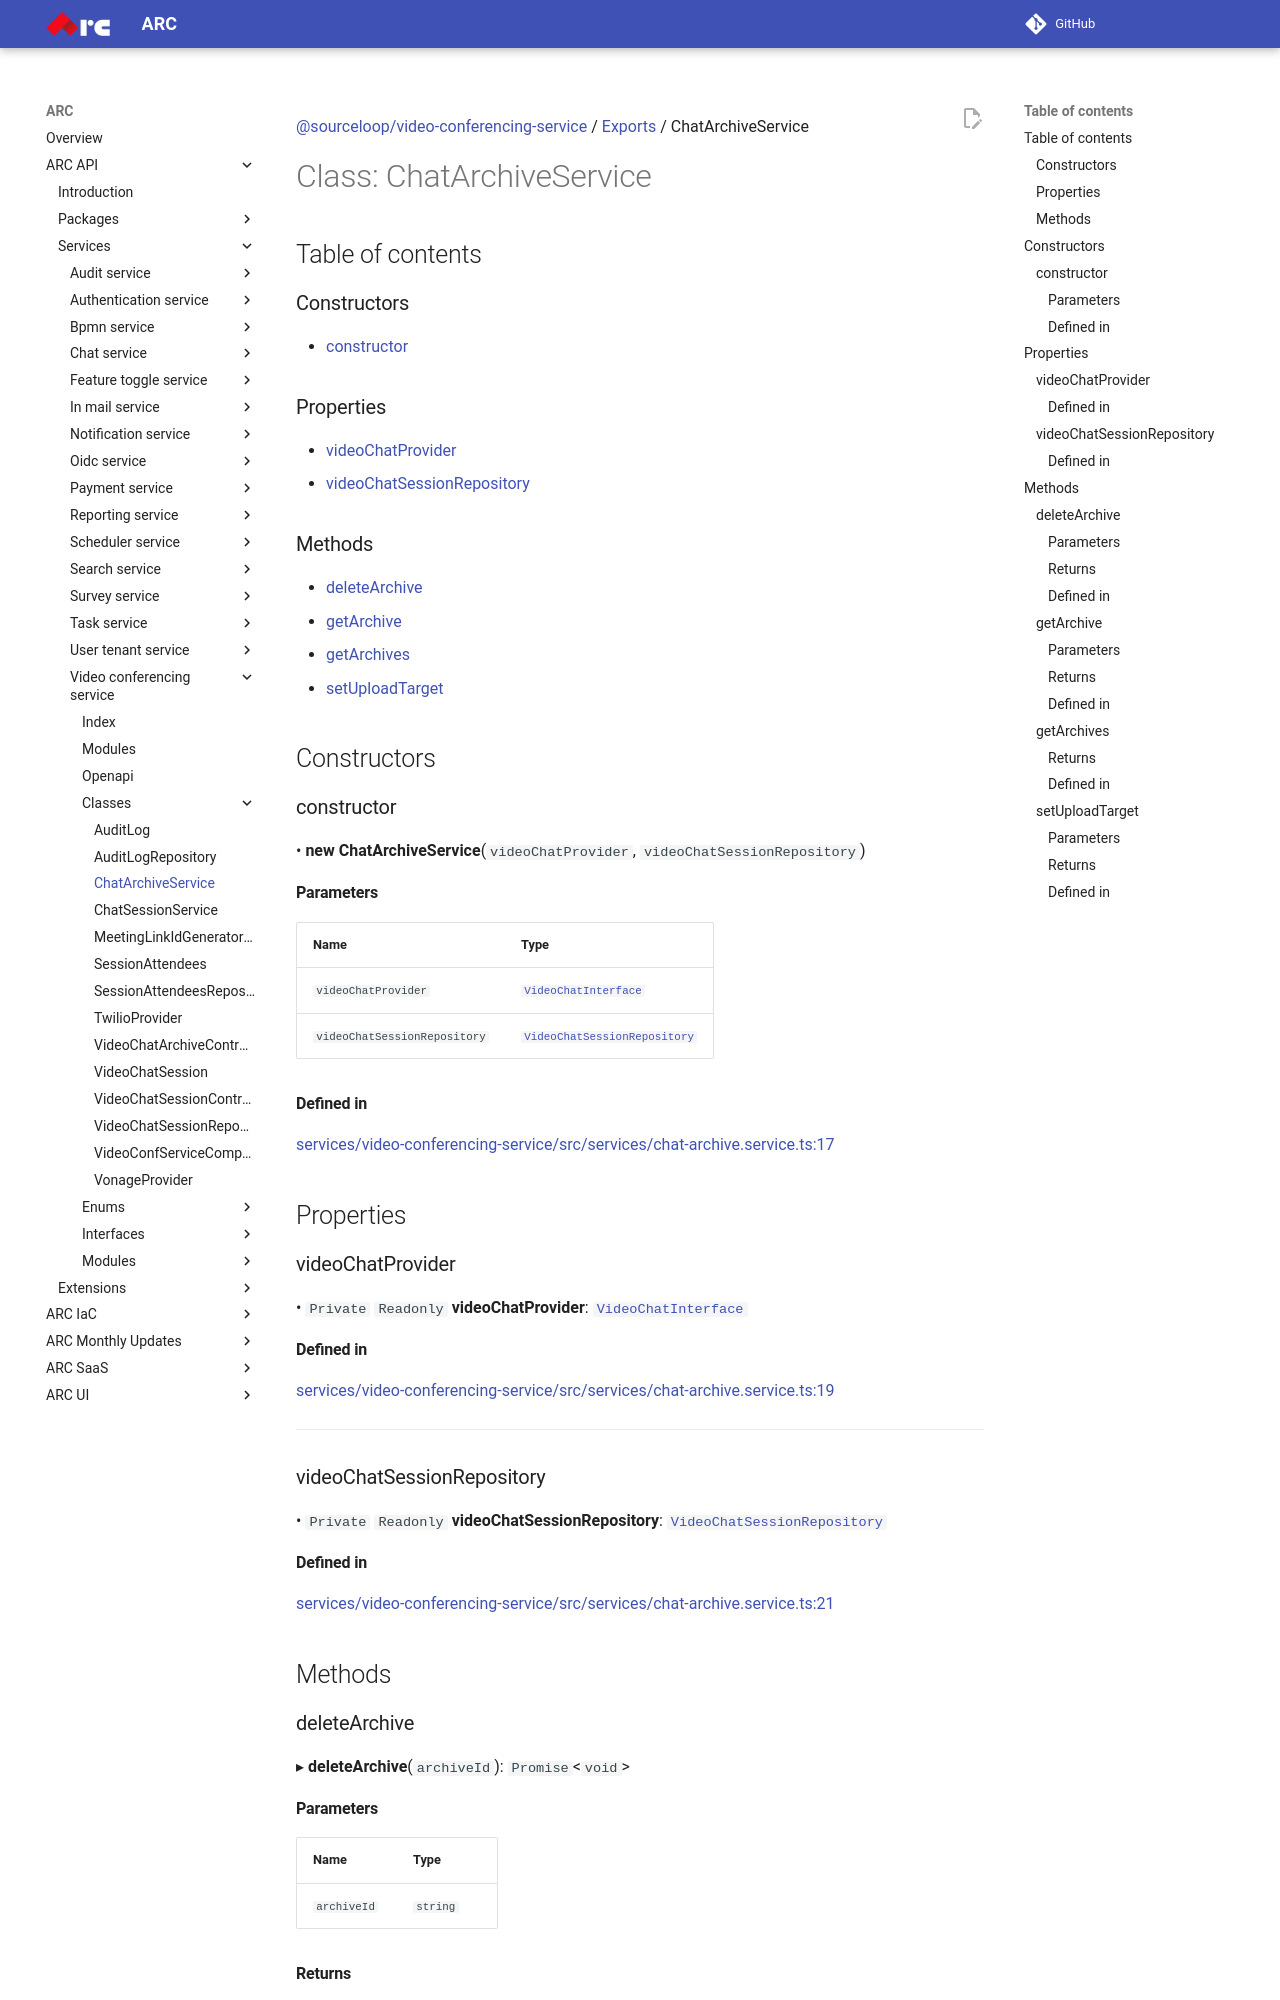

repository: sourcefuse/arc-docs · page: arc-api-docs/services/video-conferencing-service/classes/ChatArchiveService/index.html · generator: mkdocs

[@sourceloop/video-conferencing-service](../README.md) / [Exports](../modules.md) / ChatArchiveService

# Class: ChatArchiveService

## Table of contents

### Constructors

- [constructor](ChatArchiveService.md#constructor)

### Properties

- [videoChatProvider](ChatArchiveService.md#videochatprovider)
- [videoChatSessionRepository](ChatArchiveService.md#videochatsessionrepository)

### Methods

- [deleteArchive](ChatArchiveService.md#deletearchive)
- [getArchive](ChatArchiveService.md#getarchive)
- [getArchives](ChatArchiveService.md#getarchives)
- [setUploadTarget](ChatArchiveService.md#setuploadtarget)

## Constructors

### constructor

• **new ChatArchiveService**(`videoChatProvider`, `videoChatSessionRepository`)

#### Parameters

| Name | Type |
| :------ | :------ |
| `videoChatProvider` | [`VideoChatInterface`](../interfaces/VideoChatInterface.md) |
| `videoChatSessionRepository` | [`VideoChatSessionRepository`](VideoChatSessionRepository.md) |

#### Defined in

[services/video-conferencing-service/src/services/chat-archive.service.ts:17](https://github.com/sourcefuse/loopback4-microservice-catalog/blob/eb9d4d57/services/video-conferencing-service/src/services/chat-archive.service.ts#L17)

## Properties

### videoChatProvider

• `Private` `Readonly` **videoChatProvider**: [`VideoChatInterface`](../interfaces/VideoChatInterface.md)

#### Defined in

[services/video-conferencing-service/src/services/chat-archive.service.ts:19](https://github.com/sourcefuse/loopback4-microservice-catalog/blob/eb9d4d57/services/video-conferencing-service/src/services/chat-archive.service.ts#L19)

___

### videoChatSessionRepository

• `Private` `Readonly` **videoChatSessionRepository**: [`VideoChatSessionRepository`](VideoChatSessionRepository.md)

#### Defined in

[services/video-conferencing-service/src/services/chat-archive.service.ts:21](https://github.com/sourcefuse/loopback4-microservice-catalog/blob/eb9d4d57/services/video-conferencing-service/src/services/chat-archive.service.ts#L21)

## Methods

### deleteArchive

▸ **deleteArchive**(`archiveId`): `Promise`<`void`\>

#### Parameters

| Name | Type |
| :------ | :------ |
| `archiveId` | `string` |

#### Returns

`Promise`<`void`\>
